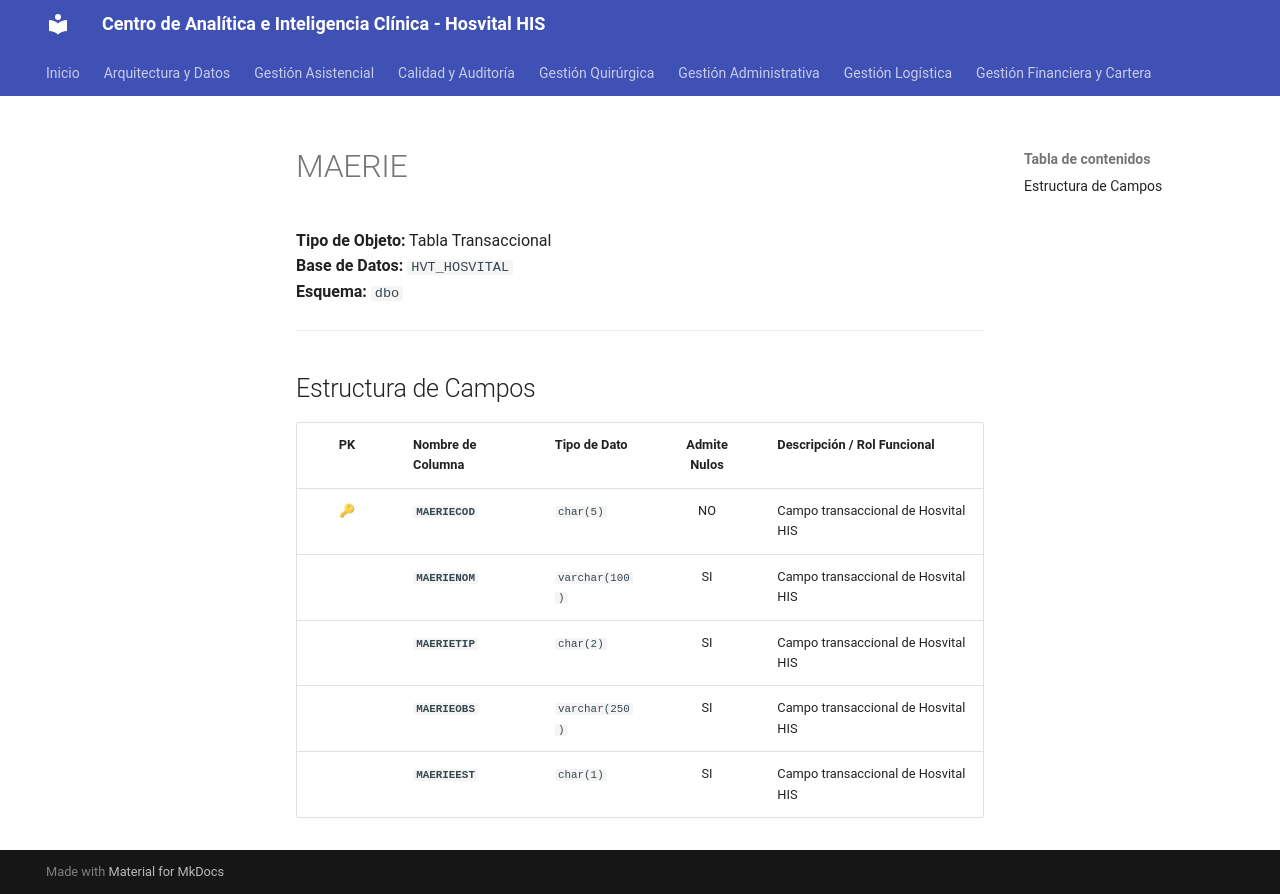

repository: SoporteSaludtech/superset-docs · page: diccionario-general/MAERIE/index.html · generator: mkdocs

# MAERIE

**Tipo de Objeto:** Tabla Transaccional  
**Base de Datos:** `HVT_HOSVITAL`  
**Esquema:** `dbo`

---

## Estructura de Campos

| PK | Nombre de Columna | Tipo de Dato | Admite Nulos | Descripción / Rol Funcional |
| :-: | :--- | :--- | :-: | :--- |
| 🔑 | **`MAERIECOD`** | `char(5)` | NO | Campo transaccional de Hosvital HIS |
|  | **`MAERIENOM`** | `varchar(100)` | SI | Campo transaccional de Hosvital HIS |
|  | **`MAERIETIP`** | `char(2)` | SI | Campo transaccional de Hosvital HIS |
|  | **`MAERIEOBS`** | `varchar(250)` | SI | Campo transaccional de Hosvital HIS |
|  | **`MAERIEEST`** | `char(1)` | SI | Campo transaccional de Hosvital HIS |
